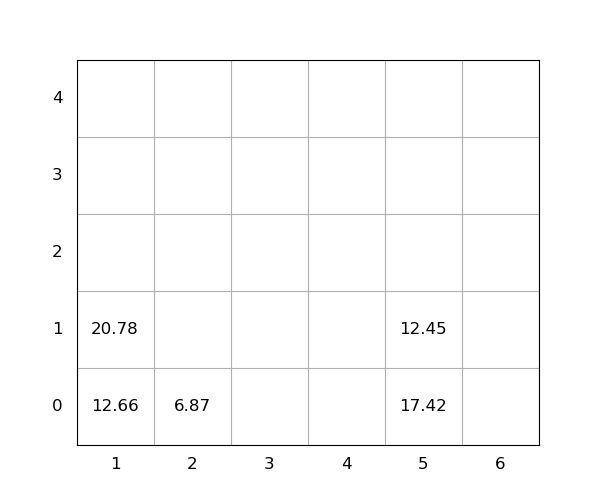

Values plotted in this chart, from the file beside it:
idx, loc_x, loc_y, loc_z, weight, seq, emerg, reloc, size(ft)
1, 5, 0, 0, 17.42, 0, 0, 1.0, 20
2, 5, 0, 1, 12.45, 0, 0, 1.0, 20
3, 2, 0, 0, 6.87, 0, 0, 0, 20
4, 1, 0, 0, 12.66, 1, 0, 0, 20
5, 1, 0, 1, 20.78, 2, 0, 0, 20
